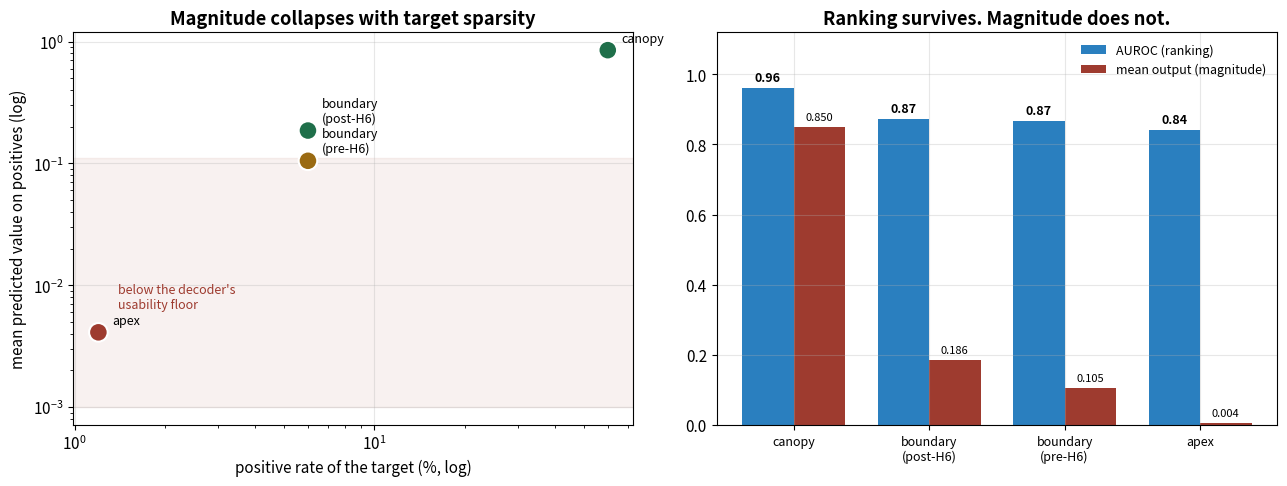
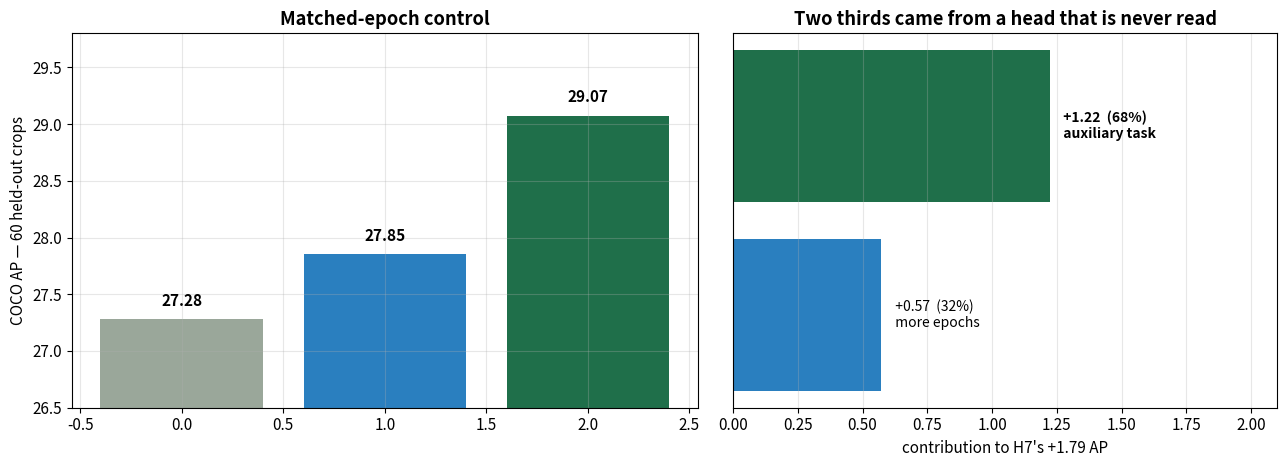
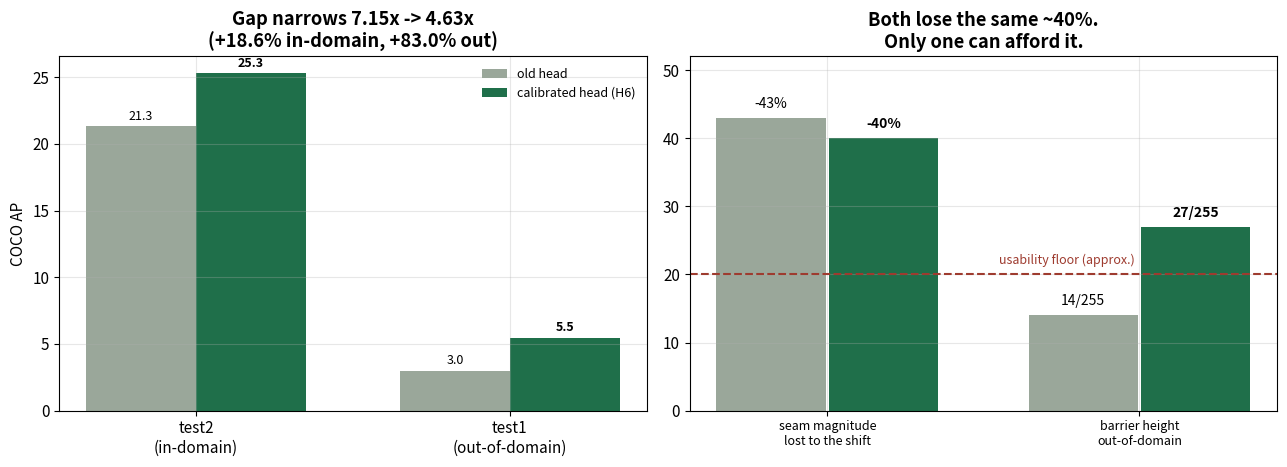

Recreate these plots in Python, in order.
"""Third-round figures: the sparsity law, the auxiliary-task decomposition, the domain gap."""
from __future__ import annotations
import sys
from pathlib import Path
_c='/home/ubuntu/anaconda3/envs/cs2/lib/python3.11/site-packages'
_l='/home/chung/.local/lib/python3.11/site-packages'
sys.path=[p for p in sys.path if p not in (_l,_c)]; sys.path.insert(0,_c); sys.path.append(_l)
sys.path.insert(0,"/home/chung/RS/Image Segmentation")
import matplotlib; matplotlib.use("Agg")
import matplotlib.pyplot as plt
import numpy as np

FIG = Path("crown_research/to_human/figures")
plt.rcParams.update({"font.size": 11, "axes.grid": True, "grid.alpha": .3})
GREEN, BLUE, RED, GREY, GOLD = "#1f6f4a", "#2a7fbf", "#9e3b2f", "#9aa79a", "#9a6a12"


def sparsity_law():
    heads = ["canopy", "boundary\n(post-H6)", "boundary\n(pre-H6)", "apex"]
    pos   = [60.0, 6.0, 6.0, 1.2]
    mean  = [0.850, 0.186, 0.105, 0.0041]
    auroc = [0.961, 0.872, 0.866, 0.841]
    cols  = [GREEN, GREEN, GOLD, RED]

    fig, (a1, a2) = plt.subplots(1, 2, figsize=(13, 5))
    a1.scatter(pos, mean, s=180, c=cols, zorder=5, edgecolors="white", linewidths=1.5)
    for p, m, h in zip(pos, mean, heads):
        a1.annotate(h, (p, m), textcoords="offset points", xytext=(10, 6), fontsize=9)
    a1.set_xscale("log"); a1.set_yscale("log")
    a1.set_xlabel("positive rate of the target (%, log)")
    a1.set_ylabel("mean predicted value on positives (log)")
    a1.axhspan(1e-3, 0.11, color=RED, alpha=.07)
    a1.text(1.4, 0.0065, "below the decoder's\nusability floor", color=RED, fontsize=9)
    a1.set_title("Magnitude collapses with target sparsity", fontweight="bold")

    x = np.arange(len(heads)); w = .38
    a2.bar(x - w/2, auroc, w, color=BLUE, label="AUROC (ranking)")
    a2.bar(x + w/2, mean, w, color=RED, label="mean output (magnitude)")
    for xi, (a, m) in zip(x, zip(auroc, mean)):
        a2.text(xi - w/2, a + .02, f"{a:.2f}", ha="center", fontsize=9, fontweight="bold")
        a2.text(xi + w/2, m + .02, f"{m:.3f}", ha="center", fontsize=8)
    a2.set_xticks(x); a2.set_xticklabels(heads, fontsize=9)
    a2.set_ylim(0, 1.12); a2.legend(frameon=False, fontsize=9)
    a2.set_title("Ranking survives. Magnitude does not.", fontweight="bold")
    fig.tight_layout(); fig.savefig(FIG / "sparsity_law.png", dpi=110); plt.close(fig)


def aux_task():
    fig, (a1, a2) = plt.subplots(1, 2, figsize=(13, 4.8),
                                 gridspec_kw={"width_ratios": [1.15, 1]})
    names = ["H6\n(12 ep)", "H11\n+12 ep,\nno apex head", "H7\n+12 ep,\nwith apex head"]
    vals = [27.281, 27.852, 29.074]
    a1.bar(np.arange(3), vals, color=[GREY, BLUE, GREEN])
    for i, v in enumerate(vals):
        a1.text(i, v + .12, f"{v:.2f}", ha="center", fontweight="bold")
    a1.set_ylim(26.5, 29.8); a1.set_ylabel("COCO AP — 60 held-out crops")
    a1.set_title("Matched-epoch control", fontweight="bold")

    a2.barh([0, 1], [0.571, 1.222], color=[BLUE, GREEN])
    a2.text(0.571 + .03, 0, "  +0.57  (32%)\n  more epochs", va="center", fontsize=10)
    a2.text(1.222 + .03, 1, "  +1.22  (68%)\n  auxiliary task", va="center",
            fontsize=10, fontweight="bold")
    a2.set_yticks([]); a2.set_xlim(0, 2.1); a2.set_xlabel("contribution to H7's +1.79 AP")
    a2.set_title("Two thirds came from a head that is never read", fontweight="bold")
    fig.tight_layout(); fig.savefig(FIG / "aux_task.png", dpi=110); plt.close(fig)


def domain_gap():
    fig, (a1, a2) = plt.subplots(1, 2, figsize=(13, 4.8))
    x = np.arange(2); w = .35
    a1.bar(x - w/2, [21.32, 2.98], w, color=GREY, label="old head")
    a1.bar(x + w/2, [25.28, 5.46], w, color=GREEN, label="calibrated head (H6)")
    for xi, (o, n) in zip(x, [(21.32, 25.28), (2.98, 5.46)]):
        a1.text(xi - w/2, o + .5, f"{o:.1f}", ha="center", fontsize=9)
        a1.text(xi + w/2, n + .5, f"{n:.1f}", ha="center", fontsize=9, fontweight="bold")
    a1.set_xticks(x); a1.set_xticklabels(["test2\n(in-domain)", "test1\n(out-of-domain)"])
    a1.set_ylabel("COCO AP"); a1.legend(frameon=False, fontsize=9)
    a1.set_title("Gap narrows 7.15x -> 4.63x\n(+18.6% in-domain, +83.0% out)", fontweight="bold")

    labels = ["seam magnitude\nlost to the shift", "barrier height\nout-of-domain"]
    a2.bar([0 - .18, 0 + .18], [43, 40], .35, color=[GREY, GREEN])
    a2.text(-.18, 44.5, "-43%", ha="center", fontsize=10)
    a2.text(.18, 41.5, "-40%", ha="center", fontsize=10, fontweight="bold")
    a2.bar([1 - .18, 1 + .18], [14, 27], .35, color=[GREY, GREEN])
    a2.text(1 - .18, 15.5, "14/255", ha="center", fontsize=10)
    a2.text(1 + .18, 28.5, "27/255", ha="center", fontsize=10, fontweight="bold")
    a2.axhline(20, ls="--", c=RED)
    a2.text(0.55, 21.5, "usability floor (approx.)", color=RED, fontsize=9)
    a2.set_xticks([0, 1]); a2.set_xticklabels(labels, fontsize=9)
    a2.set_ylim(0, 52)
    a2.set_title("Both lose the same ~40%.\nOnly one can afford it.", fontweight="bold")
    fig.tight_layout(); fig.savefig(FIG / "domain_gap.png", dpi=110); plt.close(fig)


if __name__ == "__main__":
    FIG.mkdir(parents=True, exist_ok=True)
    sparsity_law(); aux_task(); domain_gap()
    print("3 figures written")
